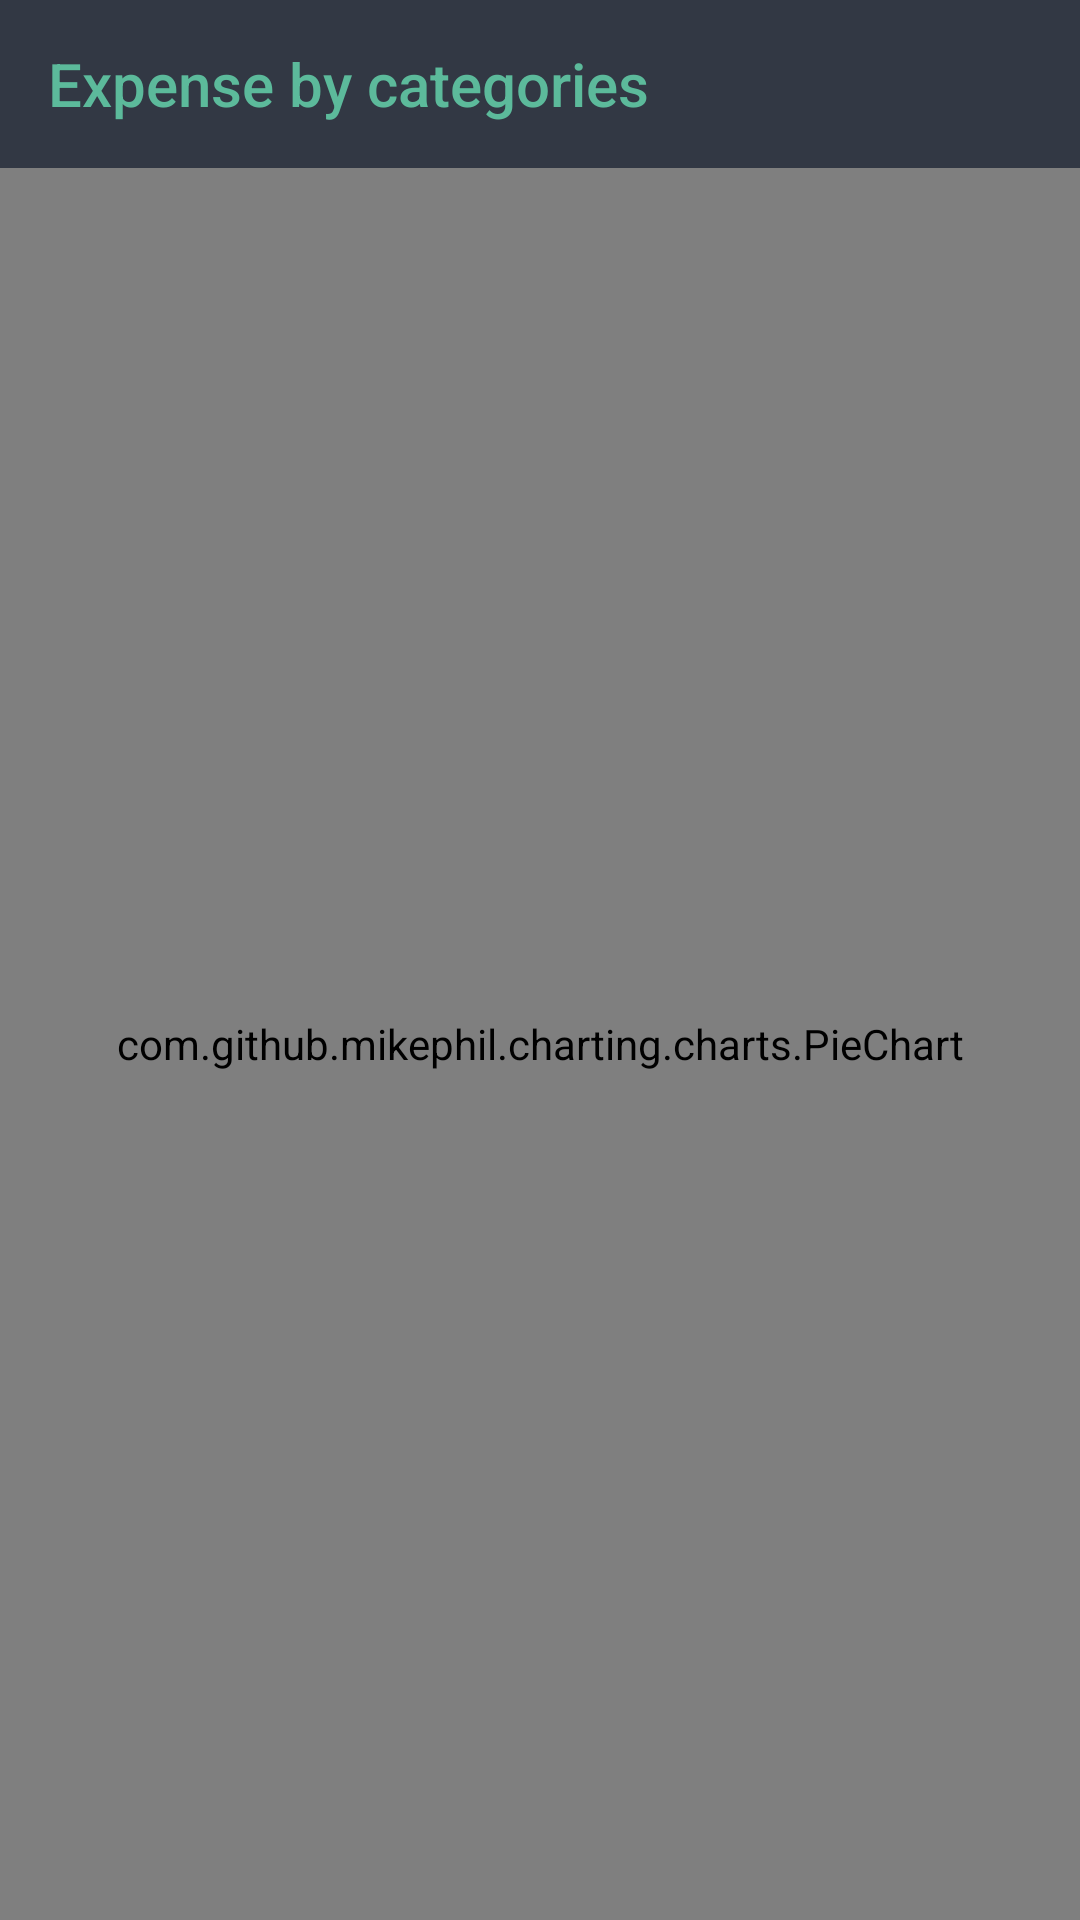

Layout XML and referenced resources for this Android screen:
<!-- AndroidManifest.xml: application theme AppTheme -->
<!-- res/layout/fragment_statistics.xml -->
<?xml version="1.0" encoding="utf-8"?>
<androidx.constraintlayout.widget.ConstraintLayout xmlns:android="http://schemas.android.com/apk/res/android"
    android:layout_width="match_parent"
    android:layout_height="match_parent"
    xmlns:app="http://schemas.android.com/apk/res-auto"
    android:background="@drawable/background_main">

    <androidx.appcompat.widget.Toolbar
        android:id="@+id/my_toolbar"
        android:layout_width="match_parent"
        android:layout_height="?attr/actionBarSize"
        android:background="?attr/colorPrimary"
        app:title="@string/expense_by_categories"
        app:titleTextColor="@color/primaryText"
        app:layout_constraintEnd_toEndOf="parent"
        app:layout_constraintStart_toStartOf="parent"
        app:layout_constraintTop_toTopOf="parent" />

    <com.github.mikephil.charting.charts.PieChart
        android:id="@+id/pieChart"
        android:layout_width="match_parent"
        android:layout_height="0dp"
        app:layout_constraintBottom_toBottomOf="parent"
        app:layout_constraintEnd_toEndOf="parent"
        app:layout_constraintStart_toStartOf="parent"
        app:layout_constraintTop_toBottomOf="@+id/my_toolbar" />

</androidx.constraintlayout.widget.ConstraintLayout>
<!-- resources referenced by this layout -->
<resources>
  <color name="primaryText">#5CBA9B</color>
  <!-- drawable background_main (drawable) -->
  <?xml version="1.0" encoding="utf-8"?>
  <selector xmlns:android="http://schemas.android.com/apk/res/android">
      <item>
          <shape>
              <gradient
                  android:angle="90"
                  android:startColor="#25282F"
                  android:endColor="#424C56"
                  android:type="linear" />
          </shape>
      </item>
  </selector>
  <string name="expense_by_categories">Expense by categories</string>
  <style name="AppTheme" parent="Theme.AppCompat.Light.NoActionBar">
          
          <item name="colorPrimary">@color/colorPrimary</item>
          <item name="colorPrimaryDark">@color/colorPrimaryDark</item>
          <item name="colorAccent">@color/colorAccent</item>
      </style>
  <color name="colorPrimary">#323844</color>
  <color name="colorPrimaryDark">#25282F</color>
  <color name="colorAccent">#FF5722</color>
</resources>
